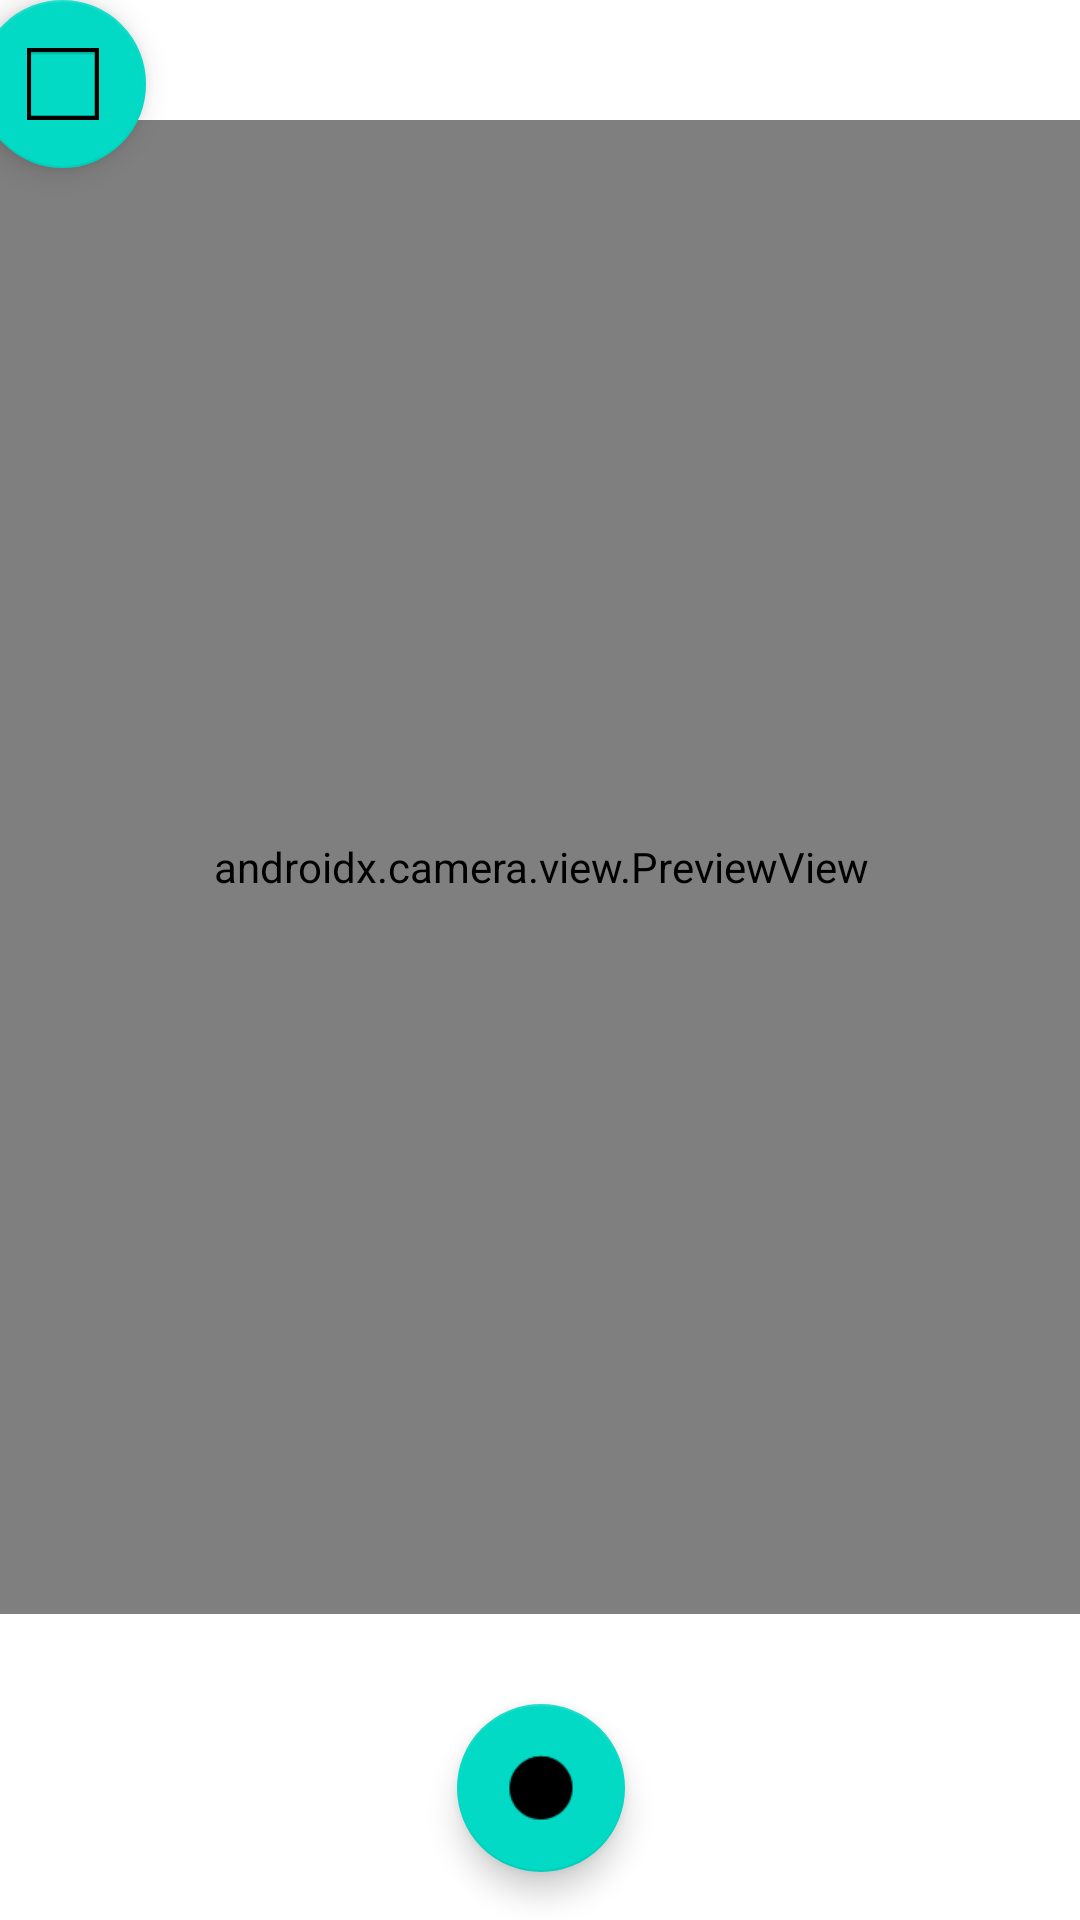

Android layout source for this screen:
<!-- AndroidManifest.xml: application theme Theme.CS5520FinalProject -->
<!-- res/layout/fragment_camera_controller.xml -->
<?xml version="1.0" encoding="utf-8"?>
<FrameLayout xmlns:android="http://schemas.android.com/apk/res/android"
    xmlns:app="http://schemas.android.com/apk/res-auto"
    xmlns:tools="http://schemas.android.com/tools"
    android:id="@+id/buttonOpenGallery"
    android:layout_width="match_parent"
    android:layout_height="match_parent"
    tools:context=".FragmentCameraController">

    <androidx.constraintlayout.widget.ConstraintLayout
        android:layout_width="match_parent"
        android:layout_height="match_parent">

        <androidx.camera.view.PreviewView
            android:id="@+id/previewView"
            android:layout_width="375dp"
            android:layout_height="498dp"
            android:layout_marginTop="40dp"
            app:layout_constraintEnd_toEndOf="parent"
            app:layout_constraintStart_toStartOf="parent"
            app:layout_constraintTop_toTopOf="parent" />

        <com.google.android.material.floatingactionbutton.FloatingActionButton
            android:id="@+id/buttonTakePhoto"
            android:layout_width="wrap_content"
            android:layout_height="wrap_content"
            android:layout_marginTop="30dp"
            android:clickable="true"
            android:src="@android:drawable/presence_invisible"
            app:layout_constraintEnd_toEndOf="@+id/previewView"
            app:layout_constraintStart_toStartOf="@+id/previewView"
            app:layout_constraintTop_toBottomOf="@+id/previewView" />

        <com.google.android.material.floatingactionbutton.FloatingActionButton
            android:id="@+id/floatingActionButton2"
            android:layout_width="wrap_content"
            android:layout_height="wrap_content"
            android:clickable="true"
            android:src="@android:drawable/gallery_thumb"
            app:layout_constraintEnd_toStartOf="@+id/buttonTakePhoto"
            app:layout_constraintHorizontal_bias="0.0"
            app:layout_constraintStart_toStartOf="@+id/previewView"
            tools:layout_editor_absoluteY="568dp" />
    </androidx.constraintlayout.widget.ConstraintLayout>
</FrameLayout>
<!-- resources referenced by this layout -->
<resources>
  <style name="Theme.CS5520FinalProject" parent="Theme.MaterialComponents.DayNight.DarkActionBar">
          
          <item name="colorPrimary">@color/quest_pink</item>
          <item name="colorPrimaryVariant">@color/quest_blue</item>
          <item name="colorOnPrimary">@color/white</item>
          
          <item name="colorSecondary">@color/teal_200</item>
          <item name="colorSecondaryVariant">@color/teal_700</item>
          <item name="colorOnSecondary">@color/black</item>
          
          <item name="android:statusBarColor">?attr/colorPrimaryVariant</item>
          
      </style>
  <color name="quest_pink">#FF6DBB</color>
  <color name="quest_blue">#2F345A</color>
  <color name="white">#FFFFFFFF</color>
  <color name="teal_200">#FF03DAC5</color>
  <color name="teal_700">#FF018786</color>
  <color name="black">#FF000000</color>
</resources>
